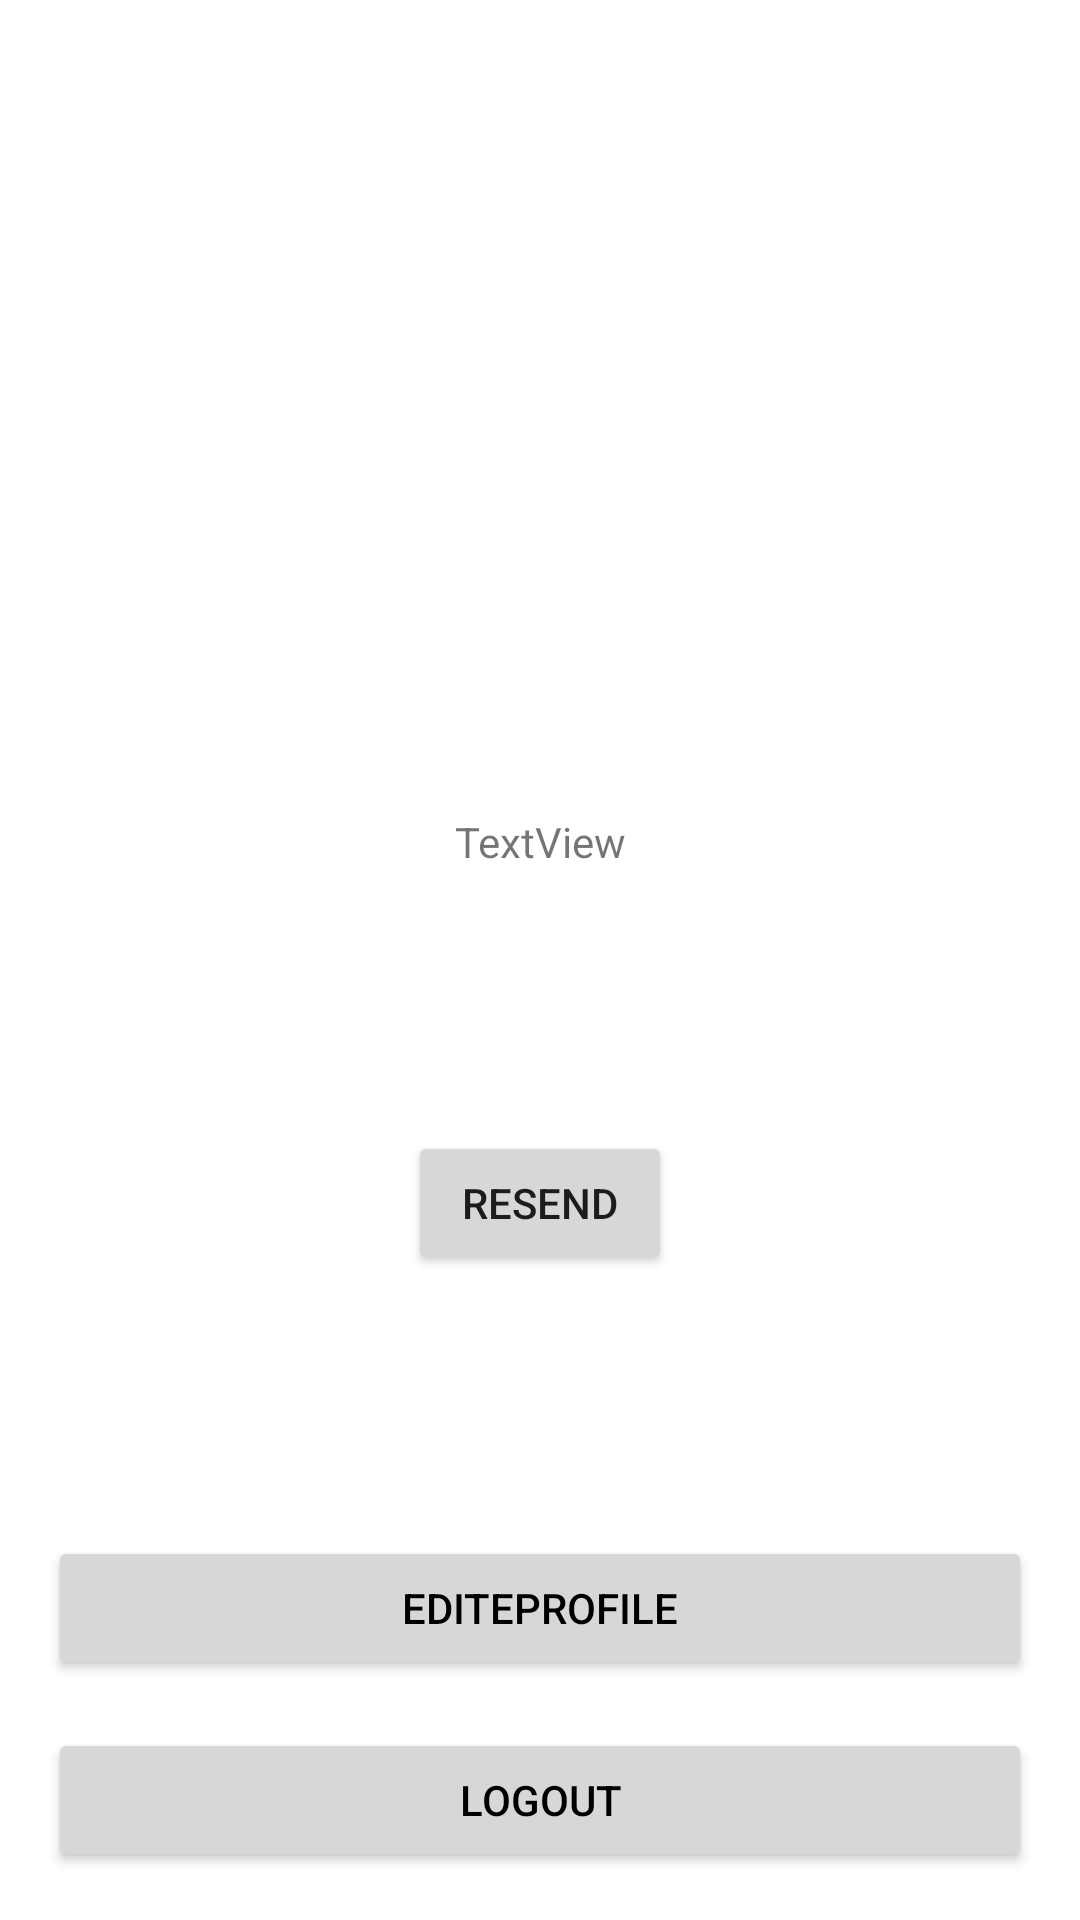

The Android layout XML behind this screen, and the referenced resources:
<!-- AndroidManifest.xml: application theme Theme.MyApplication -->
<!-- res/layout/activity_main.xml -->
<?xml version="1.0" encoding="utf-8"?>
<androidx.constraintlayout.widget.ConstraintLayout xmlns:android="http://schemas.android.com/apk/res/android"
    xmlns:app="http://schemas.android.com/apk/res-auto"
    xmlns:tools="http://schemas.android.com/tools"
    android:layout_width="match_parent"
    android:layout_height="match_parent"
    android:background="@drawable/walpaper"

    tools:context=".fcm.MainActivity">

    <Button
        android:id="@+id/editeprofile"
        android:layout_width="0dp"
        android:layout_height="wrap_content"
        android:layout_marginStart="16dp"
        android:layout_marginLeft="16dp"
        android:layout_marginEnd="16dp"
        android:layout_marginRight="16dp"
        android:layout_marginBottom="16dp"
        android:text="editeprofile"
        android:textColor="@color/black"
        app:layout_constraintBottom_toTopOf="@+id/logout"
        app:layout_constraintEnd_toEndOf="parent"
        app:layout_constraintStart_toStartOf="parent" />

    <Button
        android:id="@+id/logout"
        android:layout_width="0dp"
        android:layout_height="wrap_content"
        android:layout_marginStart="16dp"
        android:layout_marginLeft="16dp"
        android:layout_marginEnd="16dp"
        android:layout_marginRight="16dp"
        android:layout_marginBottom="16dp"
        android:text="logout"
        android:textColor="@color/black"
        app:layout_constraintBottom_toBottomOf="parent"
        app:layout_constraintEnd_toEndOf="parent"
        app:layout_constraintStart_toStartOf="parent" />

    <TextView
        android:layout_gravity="center"
android:gravity="center"
        android:id="@+id/txtUser"
        android:layout_width="0dp"
        android:layout_height="wrap_content"
        android:layout_marginStart="16dp"
        android:layout_marginLeft="16dp"
        android:layout_marginEnd="16dp"
        android:layout_marginRight="16dp"
        android:text="TextView"
        app:layout_constraintBottom_toTopOf="@+id/editeprofile"
        app:layout_constraintEnd_toEndOf="parent"
        app:layout_constraintStart_toStartOf="parent"
        app:layout_constraintTop_toTopOf="parent"
        app:layout_constraintVertical_bias="0.55" />

    <Button
        android:id="@+id/resend"
        android:layout_width="wrap_content"
        android:layout_height="wrap_content"
        android:text="resend"
        app:layout_constraintBottom_toTopOf="@+id/editeprofile"
        app:layout_constraintEnd_toEndOf="parent"
        app:layout_constraintStart_toStartOf="parent"
        app:layout_constraintTop_toBottomOf="@+id/txtUser" />
</androidx.constraintlayout.widget.ConstraintLayout>
<!-- resources referenced by this layout -->
<resources>
  <color name="black">#FF000000</color>
  <style name="Theme.MyApplication" parent="Theme.MaterialComponents.DayNight.NoActionBar">
          
          <item name="colorPrimary">@color/purple_500</item>
          <item name="colorPrimaryVariant">@color/purple_700</item>
          <item name="colorOnPrimary">@color/white</item>
          
          <item name="colorSecondary">@color/teal_200</item>
          <item name="colorSecondaryVariant">@color/teal_700</item>
          <item name="colorOnSecondary">@color/black</item>
          
          <item name="android:statusBarColor" tools:targetApi="l">?attr/colorPrimaryVariant</item>
          
      </style>
  <color name="purple_500">#FF6200EE</color>
  <color name="purple_700">#FF3700B3</color>
  <color name="white">#FFFFFFFF</color>
  <color name="teal_200">#FF03DAC5</color>
  <color name="teal_700">#FF018786</color>
</resources>
